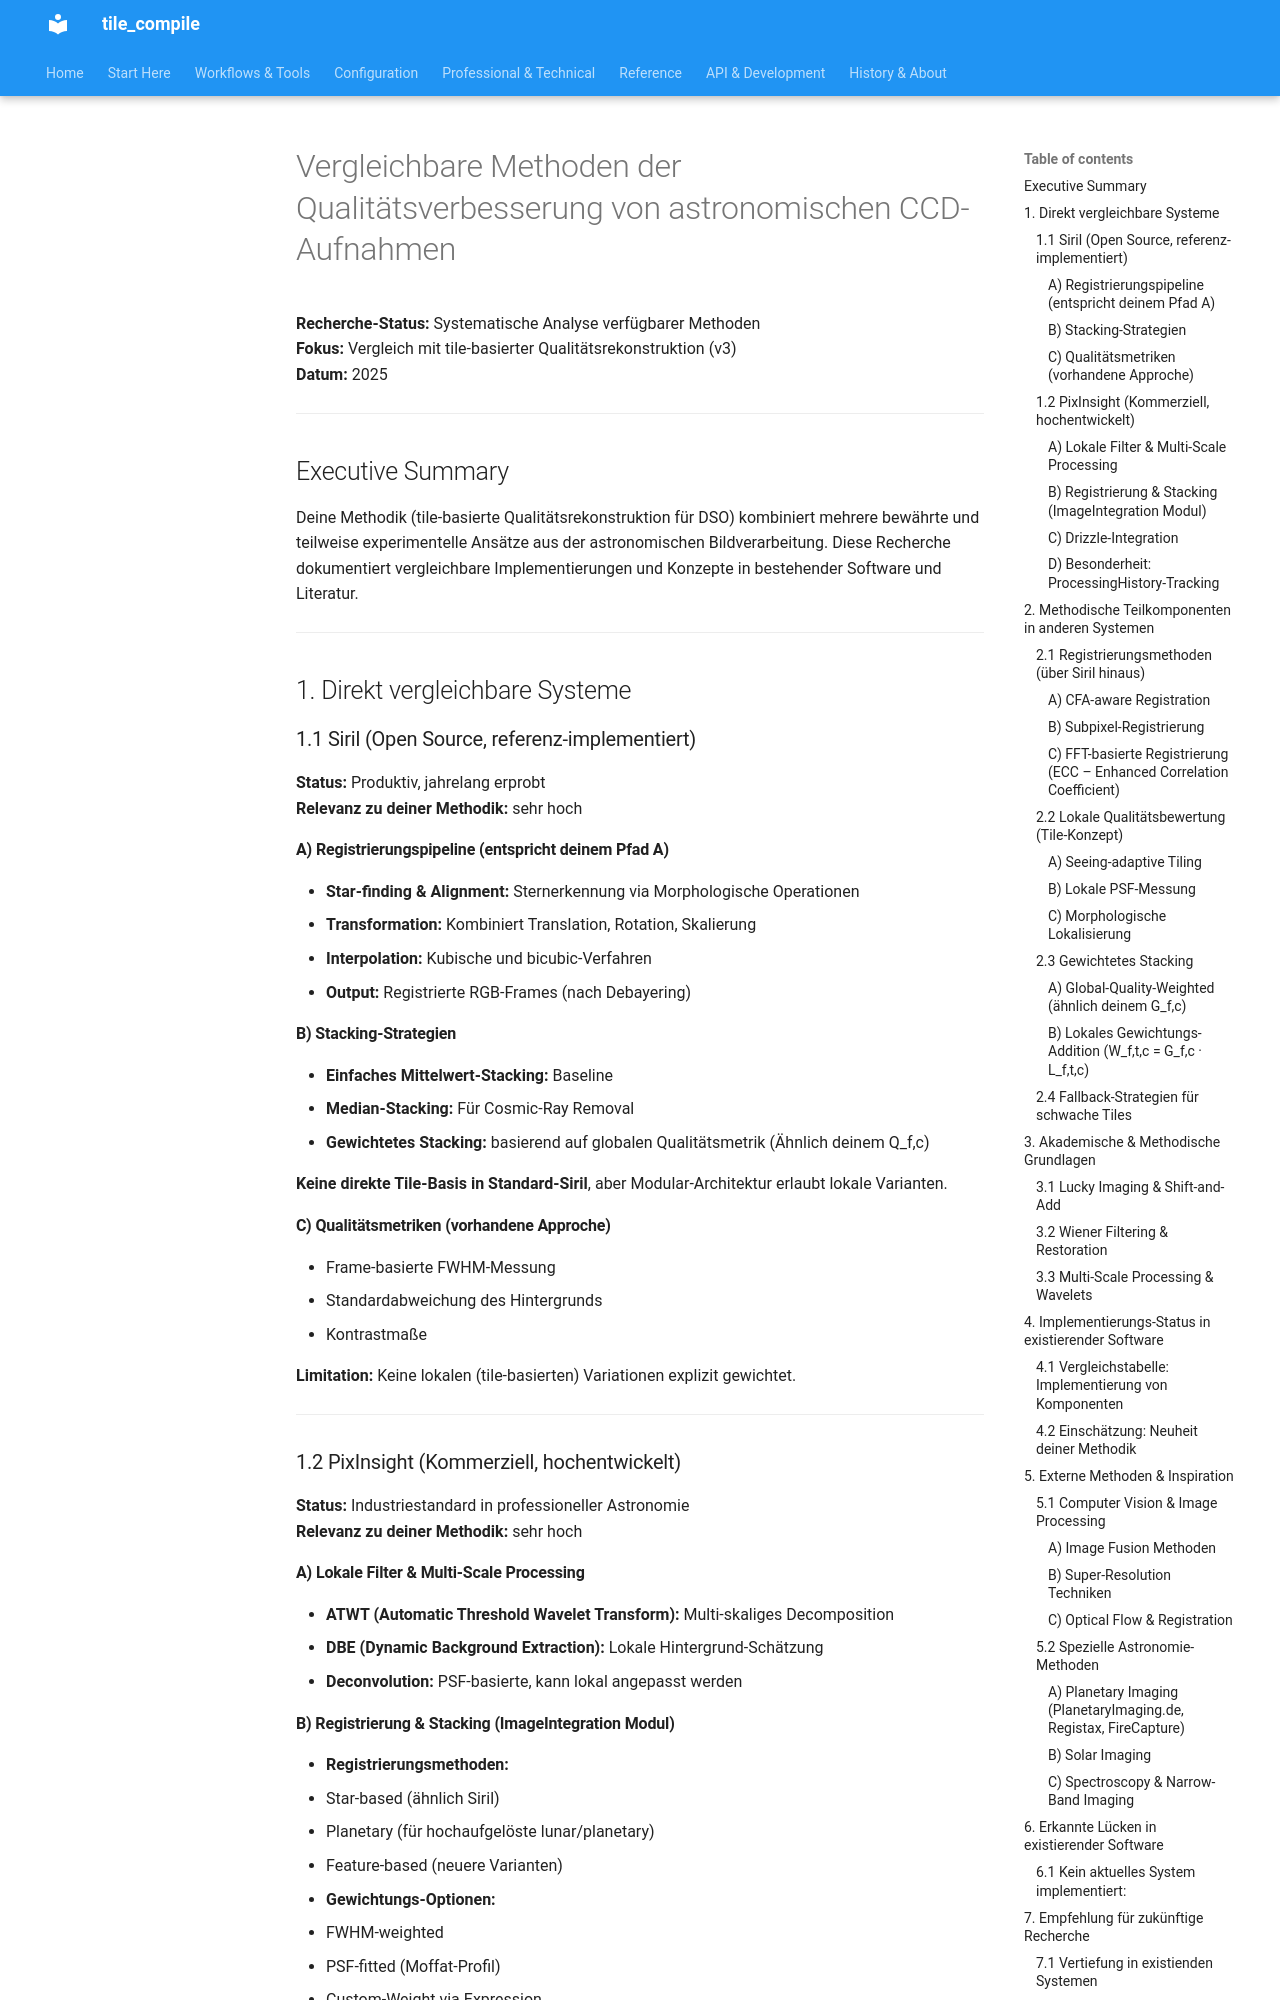

repository: jeamy/tile_compile · page: attic/research_documents/ccd_qualitaetsrekonstruktion_recherche/index.html · generator: mkdocs

# Vergleichbare Methoden der Qualitätsverbesserung von astronomischen CCD-Aufnahmen

**Recherche-Status:** Systematische Analyse verfügbarer Methoden  
**Fokus:** Vergleich mit tile-basierter Qualitätsrekonstruktion (v3)  
**Datum:** 2025

---

## Executive Summary

Deine Methodik (tile-basierte Qualitätsrekonstruktion für DSO) kombiniert mehrere bewährte und teilweise experimentelle Ansätze aus der astronomischen Bildverarbeitung. Diese Recherche dokumentiert vergleichbare Implementierungen und Konzepte in bestehender Software und Literatur.

---

## 1. Direkt vergleichbare Systeme

### 1.1 Siril (Open Source, referenz-implementiert)

**Status:** Produktiv, jahrelang erprobt  
**Relevanz zu deiner Methodik:** sehr hoch

#### A) Registrierungspipeline (entspricht deinem Pfad A)
- **Star-finding & Alignment:** Sternerkennung via Morphologische Operationen
- **Transformation:** Kombiniert Translation, Rotation, Skalierung
- **Interpolation:** Kubische und bicubic-Verfahren
- **Output:** Registrierte RGB-Frames (nach Debayering)

#### B) Stacking-Strategien
- **Einfaches Mittelwert-Stacking:** Baseline
- **Median-Stacking:** Für Cosmic-Ray Removal
- **Gewichtetes Stacking:** basierend auf globalen Qualitätsmetrik (Ähnlich deinem Q_f,c)

**Keine direkte Tile-Basis in Standard-Siril**, aber Modular-Architektur erlaubt lokale Varianten.

#### C) Qualitätsmetriken (vorhandene Approche)
- Frame-basierte FWHM-Messung
- Standardabweichung des Hintergrunds
- Kontrastmaße

**Limitation:** Keine lokalen (tile-basierten) Variationen explizit gewichtet.

---

### 1.2 PixInsight (Kommerziell, hochentwickelt)

**Status:** Industriestandard in professioneller Astronomie  
**Relevanz zu deiner Methodik:** sehr hoch

#### A) Lokale Filter & Multi-Scale Processing
- **ATWT (Automatic Threshold Wavelet Transform):** Multi-skaliges Decomposition
- **DBE (Dynamic Background Extraction):** Lokale Hintergrund-Schätzung
- **Deconvolution:** PSF-basierte, kann lokal angepasst werden

#### B) Registrierung & Stacking (ImageIntegration Modul)
- **Registrierungsmethoden:**
  - Star-based (ähnlich Siril)
  - Planetary (für hochaufgelöste lunar/planetary)
  - Feature-based (neuere Varianten)

- **Gewichtungs-Optionen:**
  - FWHM-weighted
  - PSF-fitted (Moffat-Profil)
  - Custom-Weight via Expression
  - **Keine explizite Tile-Geometrie in Standard-Workflow**, aber "Local Weighting" existiert

#### C) Drizzle-Integration
- **Drizzle:** Pixel-Shift-Stacking mit Sub-Pixel Registrierung
- **Output:** Hochaufgelöste finale Bilder
- **Limitation:** Kein direktes Equivalent zu deiner Synthetic-Frame-Rekonstruktion
